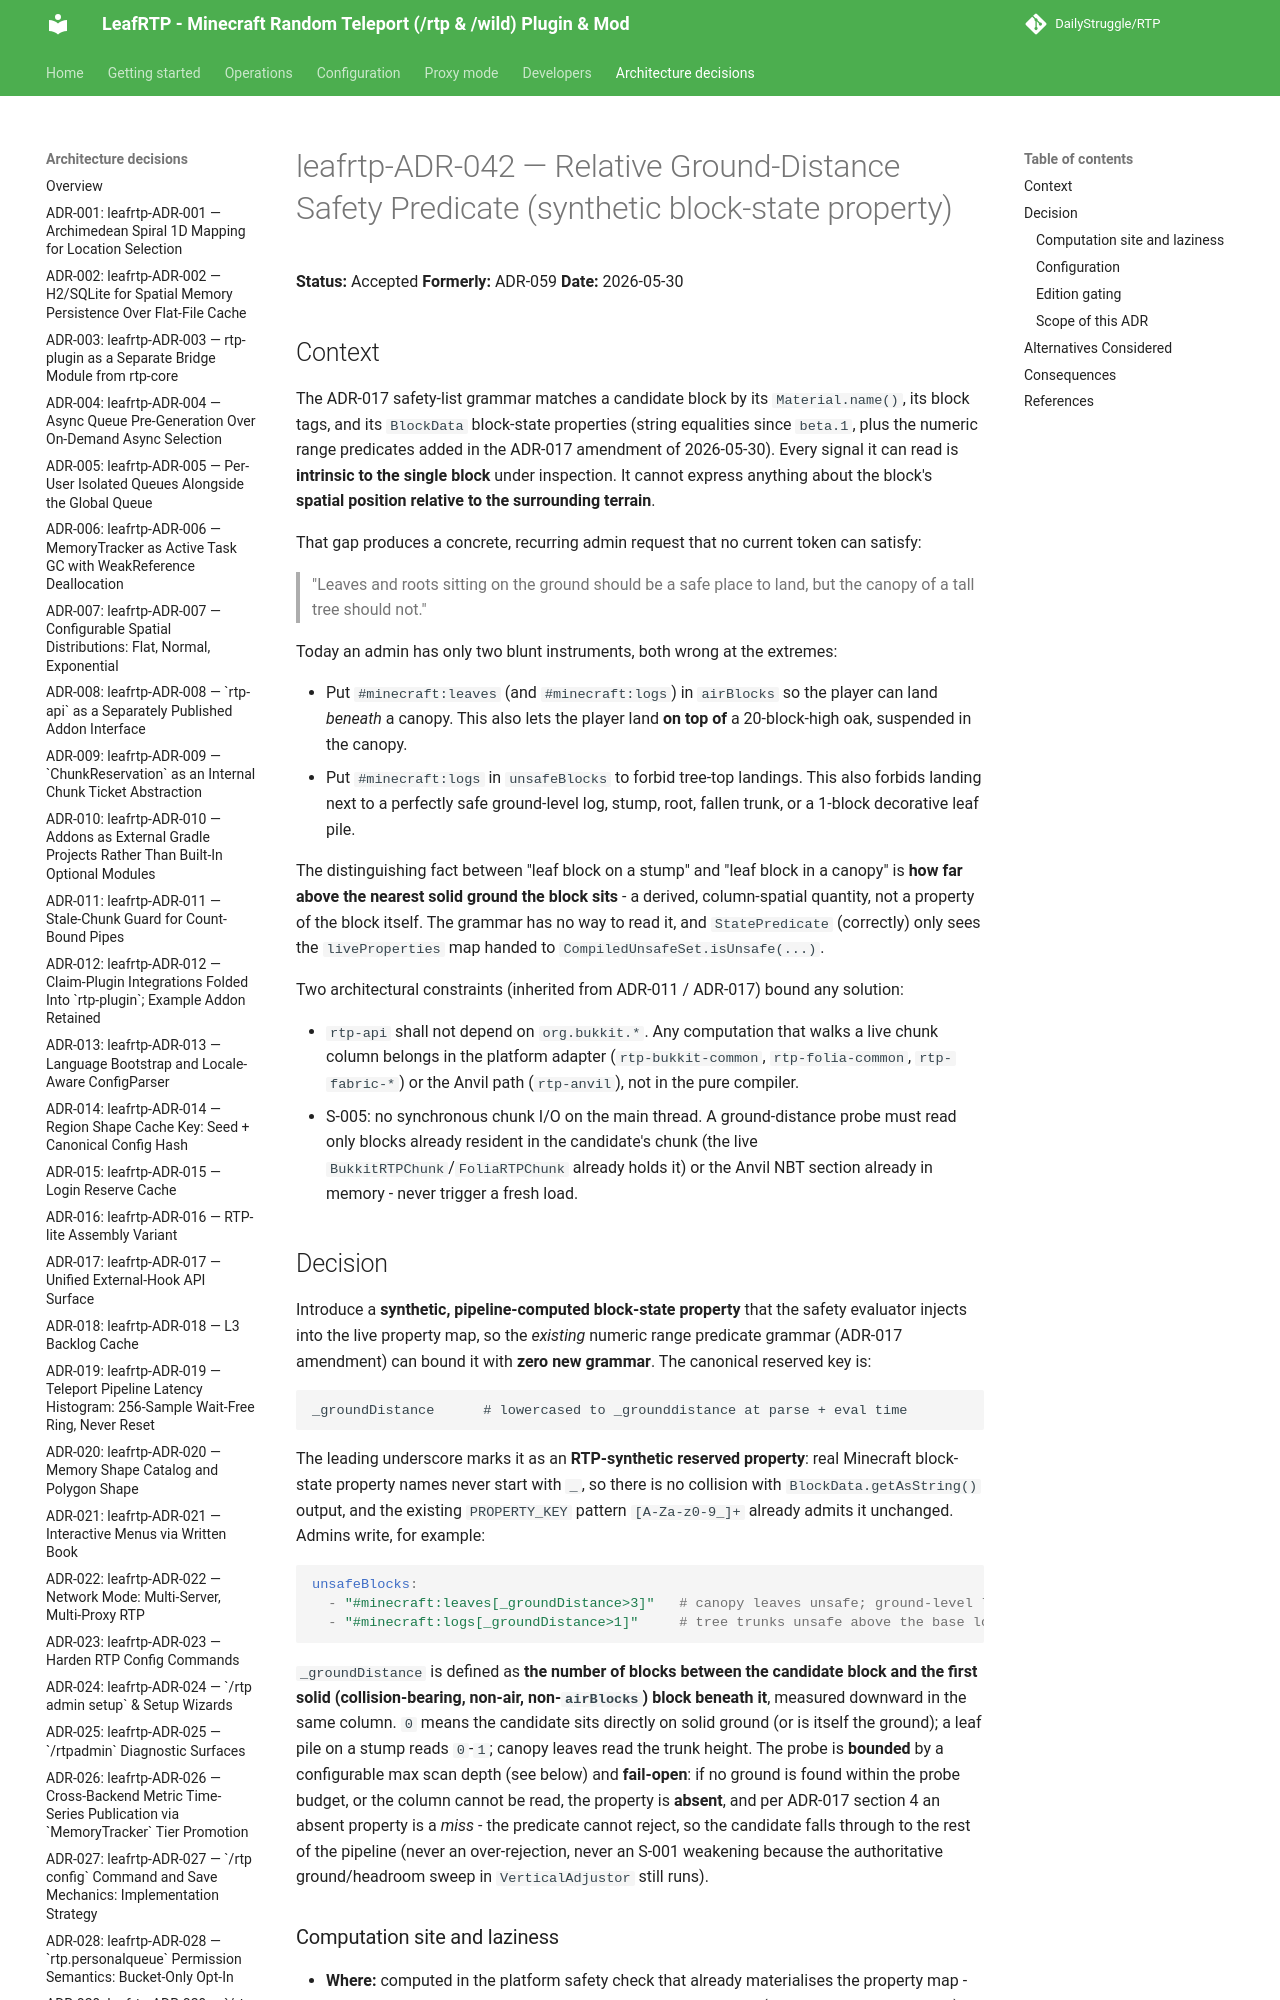

repository: DailyStruggle/RTP · page: adr/leafrtp-ADR-042-relative-ground-distance-safety-predicate/index.html · generator: mkdocs

# leafrtp-ADR-042 — Relative Ground-Distance Safety Predicate (synthetic block-state property)

**Status:** Accepted
**Formerly:** ADR-059
**Date:** 2026-05-30

## Context

The ADR-017 safety-list grammar matches a candidate block by its `Material.name()`, its block tags, and its `BlockData` block-state properties (string equalities since `beta.1`, plus the numeric range predicates added in the ADR-017 amendment of 2026-05-30). Every signal it can read is **intrinsic to the single block** under inspection. It cannot express anything about the block's **spatial position relative to the surrounding terrain**.

That gap produces a concrete, recurring admin request that no current token can satisfy:

> "Leaves and roots sitting on the ground should be a safe place to land, but the canopy of a tall tree should not."

Today an admin has only two blunt instruments, both wrong at the extremes:

- Put `#minecraft:leaves` (and `#minecraft:logs`) in `airBlocks` so the player can land *beneath* a canopy. This also lets the player land **on top of** a 20-block-high oak, suspended in the canopy.
- Put `#minecraft:logs` in `unsafeBlocks` to forbid tree-top landings. This also forbids landing next to a perfectly safe ground-level log, stump, root, fallen trunk, or a 1-block decorative leaf pile.

The distinguishing fact between "leaf block on a stump" and "leaf block in a canopy" is **how far above the nearest solid ground the block sits** - a derived, column-spatial quantity, not a property of the block itself. The grammar has no way to read it, and `StatePredicate` (correctly) only sees the `liveProperties` map handed to `CompiledUnsafeSet.isUnsafe(...)`.

Two architectural constraints (inherited from ADR-011 / ADR-017) bound any solution:

- `rtp-api` shall not depend on `org.bukkit.*`. Any computation that walks a live chunk column belongs in the platform adapter (`rtp-bukkit-common`, `rtp-folia-common`, `rtp-fabric-*`) or the Anvil path (`rtp-anvil`), not in the pure compiler.
- S-005: no synchronous chunk I/O on the main thread. A ground-distance probe must read only blocks already resident in the candidate's chunk (the live `BukkitRTPChunk`/`FoliaRTPChunk` already holds it) or the Anvil NBT section already in memory - never trigger a fresh load.
